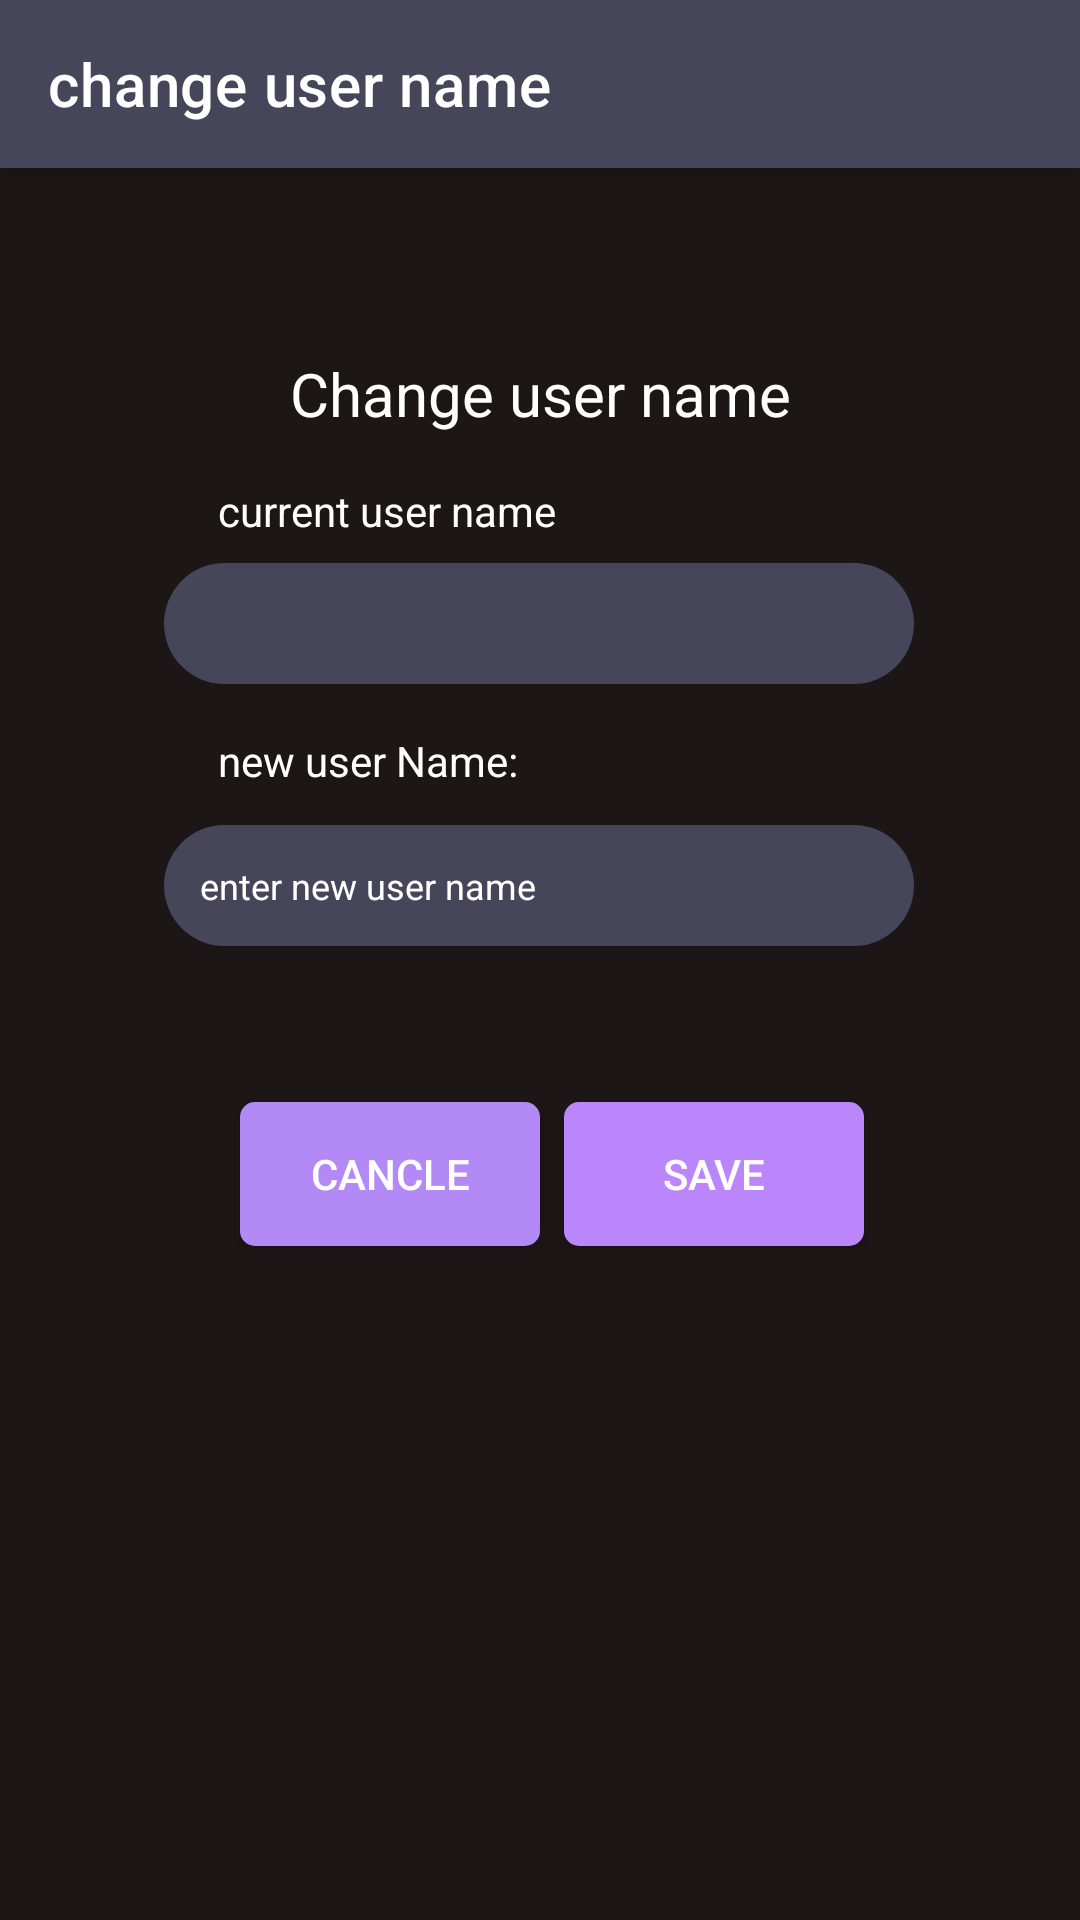

Layout XML and referenced resources for this Android screen:
<!-- AndroidManifest.xml: activity theme Theme.Spot.NoActionBar -->
<!-- res/layout/activity_change_username.xml -->
<?xml version="1.0" encoding="utf-8"?>
<androidx.coordinatorlayout.widget.CoordinatorLayout xmlns:android="http://schemas.android.com/apk/res/android"
    xmlns:app="http://schemas.android.com/apk/res-auto"
    xmlns:tools="http://schemas.android.com/tools"
    android:layout_width="match_parent"
    android:layout_height="match_parent"
    android:background="#1D1616"
    tools:context=".ChangeUsernameActivity">

    <com.google.android.material.appbar.AppBarLayout
        android:layout_width="match_parent"
        android:layout_height="wrap_content"
        android:theme="@style/Theme.Spot.AppBarOverlay">

        <androidx.appcompat.widget.Toolbar
            android:id="@+id/toolbar"
            app:title="@string/changeUserName"
            android:layout_width="match_parent"
            android:layout_height="?attr/actionBarSize"
            android:background="@color/purple_app_bar"
            app:popupTheme="@style/Theme.Spot.PopupOverlay" />

    </com.google.android.material.appbar.AppBarLayout>

    <include layout="@layout/content_change_username" />


</androidx.coordinatorlayout.widget.CoordinatorLayout>
<!-- res/layout/content_change_username.xml (included above) -->
<?xml version="1.0" encoding="utf-8"?>
<androidx.constraintlayout.widget.ConstraintLayout xmlns:android="http://schemas.android.com/apk/res/android"
    xmlns:app="http://schemas.android.com/apk/res-auto"
    xmlns:tools="http://schemas.android.com/tools"
    android:layout_width="match_parent"
    android:layout_height="match_parent"
    android:background="#1D1616"

    app:layout_behavior="@string/appbar_scrolling_view_behavior">


    <TextView
        android:id="@+id/resetPasswordLabel"
        android:layout_width="215dp"
        android:layout_height="wrap_content"
        android:gravity="center"
        android:text="@string/resetUserName"
        android:textColor="@color/white"
        android:textSize="20dp"
        app:layout_constraintBottom_toTopOf="@+id/textView4"
        app:layout_constraintEnd_toEndOf="parent"
        app:layout_constraintStart_toStartOf="parent"
        app:layout_constraintTop_toTopOf="parent"
        app:layout_constraintVertical_bias="0.382" />

    <TextView
        android:id="@+id/textView4"
        android:layout_width="215dp"
        android:layout_height="wrap_content"
        android:layout_marginTop="188dp"
        android:text="new user Name:"
        android:textColor="@color/white"
        app:layout_constraintEnd_toEndOf="parent"
        app:layout_constraintStart_toStartOf="parent"
        app:layout_constraintTop_toTopOf="parent" />

    <EditText
        android:id="@+id/newUsername"
        style="@style/input"
        android:layout_width="250dp"
        android:layout_height="wrap_content"
        android:layout_marginTop="12dp"
        android:autofillHints="password"
        android:ems="10"
        android:gravity="start"
        android:hint="@string/newUserName"
        android:textColor="@color/white"
        android:textAlignment="viewStart"
        android:textColorHint="@color/white"
        android:textFontWeight="0"
        android:textSize="12sp"
        app:layout_constraintEnd_toEndOf="parent"
        app:layout_constraintHorizontal_bias="0.496"
        app:layout_constraintStart_toStartOf="parent"
        app:layout_constraintTop_toBottomOf="@+id/textView4" />

    <TextView
        android:id="@+id/textView5"
        android:layout_width="215dp"
        android:layout_height="wrap_content"
        android:layout_marginTop="16dp"
        android:text="@string/currentUserName"
        android:textColor="@color/white"
        app:layout_constraintEnd_toEndOf="parent"
        app:layout_constraintStart_toStartOf="parent"
        app:layout_constraintTop_toBottomOf="@+id/resetPasswordLabel" />

    <TextView
        android:id="@+id/Username"
        style="@style/input"
        android:layout_width="250dp"
        android:layout_height="wrap_content"
        android:layout_marginTop="8dp"
        android:background="@drawable/greyborder"
        android:ems="10"
        android:gravity="start"
        android:textColor="@color/white"
        android:textAlignment="viewStart"
        android:textColorHint="@color/white"
        android:textFontWeight="0"
        android:textSize="12sp"
        app:layout_constraintEnd_toEndOf="parent"
        app:layout_constraintHorizontal_bias="0.496"
        app:layout_constraintStart_toStartOf="parent"
        app:layout_constraintTop_toBottomOf="@+id/textView5"
        />


    <Button
        android:id="@+id/cancelUserNameButton"
        android:layout_width="100dp"
        android:layout_height="wrap_content"
        android:layout_marginStart="80dp"
        android:layout_marginLeft="80dp"
        android:layout_marginTop="52dp"
        android:background="@drawable/litepurplebutton"
        android:text="@string/cancel"
        android:textColor="#FFFFFF"
        app:layout_constraintStart_toStartOf="parent"
        app:layout_constraintTop_toBottomOf="@+id/newUsername" />

    <Button
        android:id="@+id/changeUsernameButton"
        android:layout_width="100dp"
        android:layout_height="wrap_content"
        android:layout_marginTop="52dp"
        android:layout_marginEnd="72dp"
        android:layout_marginRight="72dp"
        android:layout_weight="1"
        android:background="@drawable/darkpurplebutten"
        android:text="@string/save"
        android:textColor="#FFFFFF"
        app:backgroundTint="@color/purple_200"
        app:layout_constraintEnd_toEndOf="parent"
        app:layout_constraintHorizontal_bias="0.295"
        app:layout_constraintStart_toEndOf="@+id/cancelPassButton"
        app:layout_constraintTop_toBottomOf="@+id/newUsername" />


</androidx.constraintlayout.widget.ConstraintLayout>
<!-- resources referenced by this layout -->
<resources>
  <color name="purple_200">#FFBB86FC</color>
  <color name="purple_app_bar">#454659</color>
  <color name="white">#FFFFFFFF</color>
  <!-- drawable darkpurplebutten (drawable-v24) -->
  <?xml version="1.0" encoding="utf-8"?>
  <shape xmlns:android="http://schemas.android.com/apk/res/android" android:shape="rectangle">
      <solid android:color="@color/purple_500" />
  
      <corners
          android:radius="5dp"
          />
  
  </shape>
  <!-- drawable greyborder (drawable-v24) -->
  <?xml version="1.0" encoding="utf-8"?>
  <shape xmlns:android="http://schemas.android.com/apk/res/android" android:shape="rectangle">
      <solid android:color="#454659" />
      <corners
          android:radius="25dp"
          />
  
  </shape>
  <!-- drawable litepurplebutton (drawable-v24) -->
  <?xml version="1.0" encoding="utf-8"?>
  <shape xmlns:android="http://schemas.android.com/apk/res/android" android:shape="rectangle">
      <solid android:color="#B38AF5" />
  
      <corners
          android:radius="5dp"
          />
  
  </shape>
  <string name="cancel">cancle</string>
  <string name="changeUserName">change user name</string>
  <string name="currentUserName">current user name</string>
  <string name="newUserName">enter new user name</string>
  <string name="resetUserName">Change user name</string>
  <string name="save">save</string>
  <style name="Theme.Spot.AppBarOverlay" parent="ThemeOverlay.AppCompat.Dark.ActionBar" />
  <style name="Theme.Spot.PopupOverlay" parent="ThemeOverlay.AppCompat.Light" />
  <style name="input" parent="@android:style/TextAppearance.Medium">
          <item name="android:textSize">15sp</item>
          <item name="android:textColor">#000</item>
          <item name="android:textStyle">bold</item>
          <item name="android:typeface">sans</item>
          <item name="android:background">@drawable/greyborder</item>
          <item name="android:padding">12dp</item>
          <item name="android:gravity">right</item>
          <item name="windowActionBar">false</item>
          <item name="windowNoTitle">true</item>
      </style>
  <style name="Theme.Spot.NoActionBar">
          <item name="windowActionBar">false</item>
          <item name="windowNoTitle">true</item>
      </style>
  <color name="purple_500">#FF6200EE</color>
</resources>
